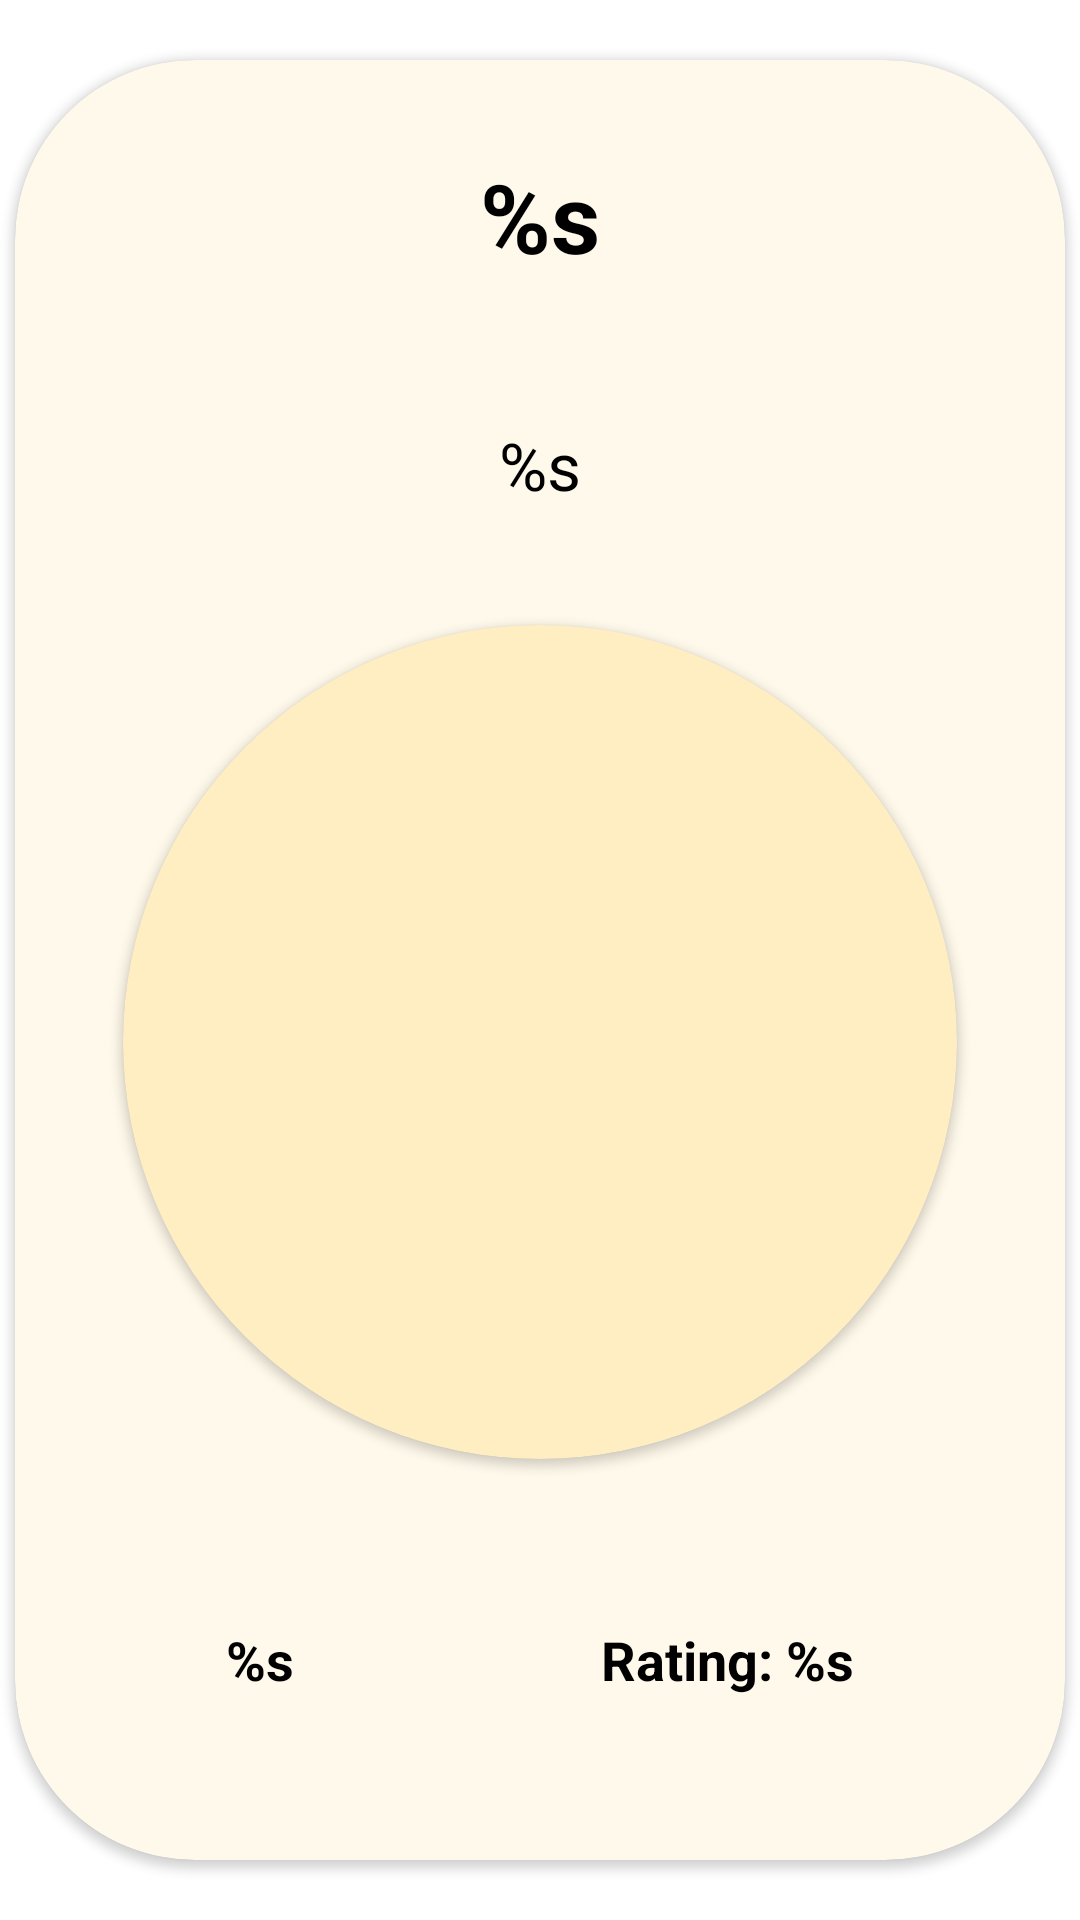

Write the Android layout XML for this screen, with the resource values it uses.
<!-- AndroidManifest.xml: application theme Theme.Cafe -->
<!-- res/layout/cafe_item_layout.xml -->
<?xml version="1.0" encoding="utf-8"?>
<androidx.constraintlayout.widget.ConstraintLayout xmlns:android="http://schemas.android.com/apk/res/android"
    android:layout_width="match_parent"
    android:layout_height="match_parent"
    xmlns:app="http://schemas.android.com/apk/res-auto"
    xmlns:tools="http://schemas.android.com/tools">

    <androidx.cardview.widget.CardView
        android:id="@+id/main_cardView"
        android:layout_width="350dp"
        android:layout_height="600dp"
        android:backgroundTint="#FFF9EB"
        app:layout_constraintTop_toTopOf="parent"
        app:layout_constraintBottom_toBottomOf="parent"
        app:layout_constraintEnd_toEndOf="parent"
        app:layout_constraintStart_toStartOf="parent"
        app:cardCornerRadius="60dp">

        <androidx.constraintlayout.widget.ConstraintLayout
            android:layout_width="match_parent"
            android:layout_height="match_parent">

            <TextView
                android:id="@+id/business_name_textView"
                style="@style/Title"
                android:layout_width="0dp"
                android:layout_height="wrap_content"
                android:layout_margin="@dimen/layout_margin_8dp"
                android:gravity="center"
                android:text="@string/business_name_text"
                app:layout_constraintBottom_toTopOf="@id/business_address_textView"
                app:layout_constraintEnd_toEndOf="parent"
                app:layout_constraintStart_toStartOf="parent"
                app:layout_constraintTop_toTopOf="parent"
                tools:text="Business Name" />

            <TextView
                android:id="@+id/business_address_textView"
                style="@style/Address"
                android:layout_width="0dp"
                android:layout_height="wrap_content"
                android:layout_margin="@dimen/layout_margin_16dp"
                android:text="@string/business_name_text"
                android:textSize="22sp"
                android:gravity="center"
                app:layout_constraintBottom_toTopOf="@id/icons_cardView"
                app:layout_constraintEnd_toEndOf="parent"
                app:layout_constraintStart_toStartOf="parent"
                app:layout_constraintTop_toBottomOf="@id/business_name_textView"
                tools:text="Business Address" />


            <androidx.cardview.widget.CardView
                android:id="@+id/icons_cardView"
                android:layout_width="wrap_content"
                android:layout_height="wrap_content"
                app:layout_constraintEnd_toEndOf="parent"
                app:layout_constraintStart_toStartOf="parent"
                app:layout_constraintTop_toBottomOf="@id/business_address_textView"
                app:layout_constraintBottom_toTopOf="@id/business_open_textView"
                android:backgroundTint="#FFEEC2"
                style="@style/CardViewStyle"
                >
                <androidx.appcompat.widget.AppCompatImageView
                    android:id="@+id/business_icon_imageView"
                    android:layout_width="150dp"
                    android:layout_height="150dp"
                    android:layout_margin="64dp"
                    tools:src="@tools:sample/avatars"
                    />


            </androidx.cardview.widget.CardView>



            <TextView
                android:id="@+id/business_open_textView"
                style="@style/MainTextViewStyle"
                android:layout_width="wrap_content"
                android:layout_height="wrap_content"
                android:layout_margin="@dimen/layout_margin_32dp"
                android:text="@string/business_open_text"
                app:layout_constraintBottom_toBottomOf="parent"
                app:layout_constraintEnd_toStartOf="@id/business_rating_textView"
                app:layout_constraintStart_toStartOf="parent"
                app:layout_constraintTop_toBottomOf="@id/icons_cardView"
                tools:text="OPEN" />

            <TextView
                android:id="@+id/business_rating_textView"
                style="@style/MainTextViewStyle"
                android:layout_width="wrap_content"
                android:layout_height="wrap_content"
                android:layout_margin="@dimen/layout_margin_32dp"
                android:text="@string/business_rating_text"
                app:layout_constraintBottom_toBottomOf="@+id/business_open_textView"
                app:layout_constraintEnd_toEndOf="parent"
                app:layout_constraintStart_toEndOf="@id/business_open_textView"
                app:layout_constraintTop_toTopOf="@+id/business_open_textView"
                tools:text="RATING" />


        </androidx.constraintlayout.widget.ConstraintLayout>

    </androidx.cardview.widget.CardView>

</androidx.constraintlayout.widget.ConstraintLayout>
<!-- resources referenced by this layout -->
<resources>
  <dimen name="layout_margin_16dp">16dp</dimen>
  <dimen name="layout_margin_32dp">32dp</dimen>
  <dimen name="layout_margin_8dp">8dp</dimen>
  <string name="business_name_text">%s</string>
  <string name="business_open_text">%s</string>
  <string name="business_rating_text">Rating: %s</string>
  <style name="Address">
          <item name="android:textSize">18sp</item>
          <item name="android:textColor">@android:color/black</item>
      </style>
  <style name="CardViewStyle">
          <item name="cardCornerRadius">180dp</item>
      </style>
  <style name="MainTextViewStyle">
          <item name="android:textSize">18sp</item>
          <item name="android:textColor">@android:color/black</item>
          <item name="android:textStyle">bold</item>
      </style>
  <style name="Title">
          <item name="android:textSize">32sp</item>
          <item name="android:textColor">@android:color/black</item>
          <item name="android:textStyle">bold</item>
      </style>
  <style name="Theme.Cafe" parent="Theme.MaterialComponents.DayNight.DarkActionBar">
          
          <item name="colorPrimary">@color/persimmon</item>
          <item name="colorPrimaryVariant">@color/carrotOrange</item>
          <item name="colorOnPrimary">@color/white</item>
          
          <item name="colorSecondary">@color/teal_200</item>
          <item name="colorSecondaryVariant">@color/teal_700</item>
          <item name="colorOnSecondary">@color/black</item>
          
          <item name="android:statusBarColor" tools:targetApi="l">?attr/colorPrimaryVariant</item>
          
      </style>
  <color name="persimmon">#E85D04</color>
  <color name="carrotOrange">#F48C06</color>
  <color name="white">#FFFFFFFF</color>
  <color name="teal_200">#FF03DAC5</color>
  <color name="teal_700">#FF018786</color>
  <color name="black">#FF000000</color>
</resources>
